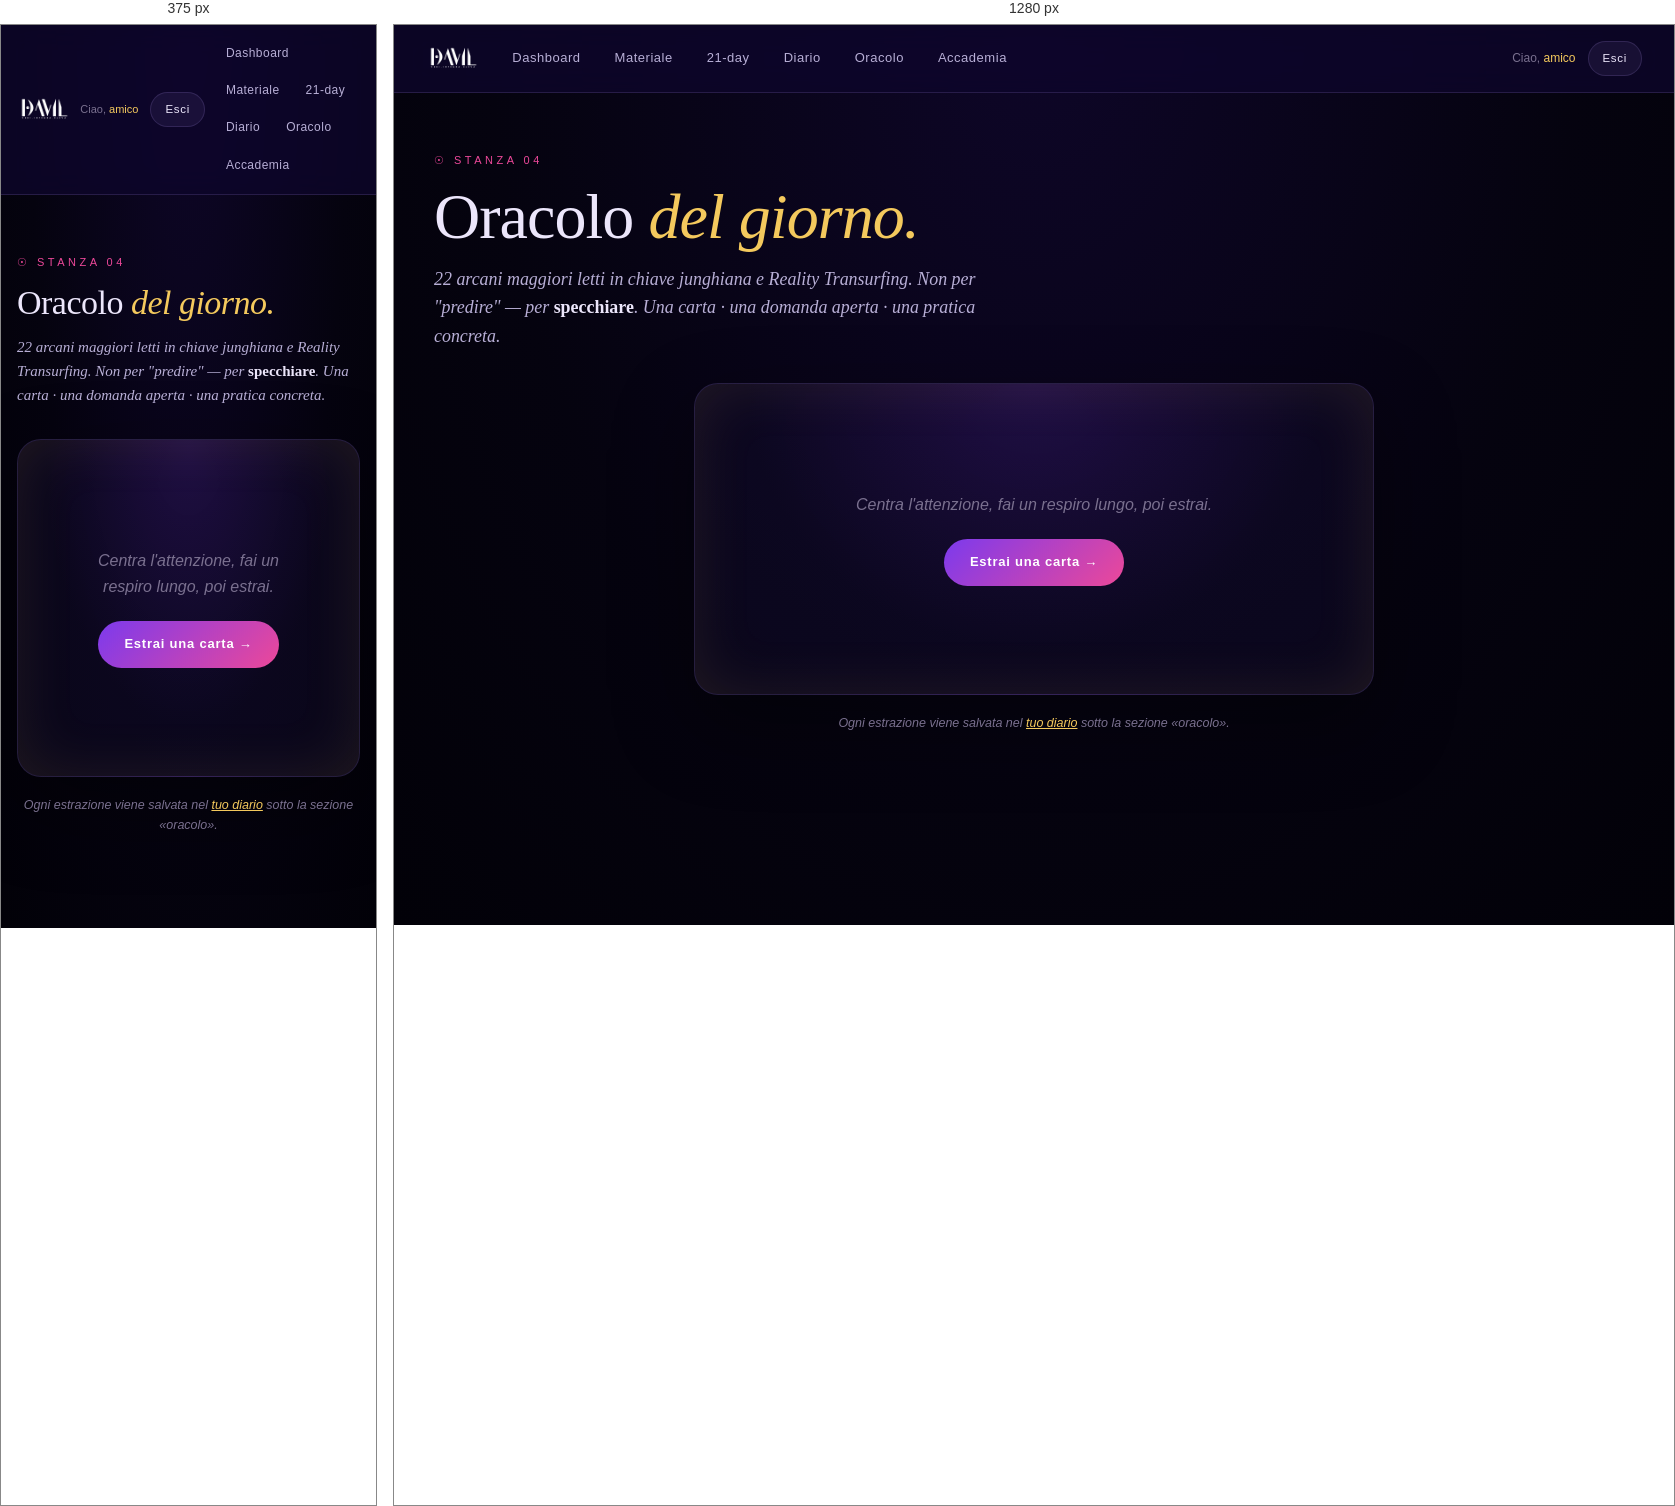
Rendered at 375 px and 1280 px, left to right.

<!-- file: oracolo.html -->
<!DOCTYPE html>
<html lang="it">
<head>
<meta charset="UTF-8" />
<meta name="viewport" content="width=device-width, initial-scale=1.0" />
<meta name="theme-color" content="#09090b" />
<meta name="color-scheme" content="dark" />
<meta name="robots" content="noindex, nofollow" />
<title>Oracolo · Area Membri</title>
<link rel="icon" type="image/svg+xml" href="../assets/favicon.svg" />
<link rel="preconnect" href="https://fonts.googleapis.com">
<link rel="preconnect" href="https://fonts.gstatic.com" crossorigin>
<link href="https://fonts.googleapis.com/css2?family=Space+Grotesk:wght@300;400;500;700&family=Fraunces:ital,opsz,wght@0,9..144,300;0,9..144,500;1,9..144,300;1,9..144,500&display=swap" rel="stylesheet">
<link rel="stylesheet" href="shared.css" />
<style>
  .oracle-stage{
    max-width:680px;margin:32px auto 0;text-align:center;padding:48px 32px;
    background:radial-gradient(ellipse at top,rgba(124,58,237,.20),rgba(20,14,50,.40) 60%);
    border:1px solid var(--border);border-radius:24px;
    box-shadow:0 30px 80px rgba(0,0,0,.4),0 0 60px rgba(244,201,93,.10) inset;
  }
  .oracle-symbol{font-size:88px;color:var(--gold);margin:0 0 18px;line-height:1;text-shadow:0 0 40px rgba(244,201,93,.5)}
  .oracle-name{font-family:var(--ff-display);font-weight:300;font-size:42px;margin:0 0 18px;color:var(--ink)}
  .oracle-question{font-family:var(--ff-display);font-style:italic;font-size:20px;line-height:1.5;color:var(--ink);max-width:48ch;margin:0 auto 24px}
  .oracle-practice{font-size:14px;color:var(--ink-soft);line-height:1.7;max-width:54ch;margin:0 auto 32px;padding:18px 22px;background:rgba(244,201,93,.06);border:1px dashed rgba(244,201,93,.30);border-radius:12px;text-align:left}
  .oracle-practice strong{color:var(--gold);display:block;margin-bottom:6px;font-size:11px;letter-spacing:.24em;text-transform:uppercase;font-weight:500}
  .oracle-empty{padding:60px 40px;text-align:center;color:var(--ink-dim)}
</style>
<script src="../crm-config.js"></script>
<script src="https://cdn.jsdelivr.net/npm/@supabase/supabase-js@2/dist/umd/supabase.min.js"></script>
<script src="shared.js"></script>
</head>
<body>

<header class="am-nav">
  <a href="/" class="am-brand"><img src="../assets/logo/davil-bianco.webp" alt="DAVIL"/></a>
  <nav class="am-menu">
    <a href="/area-membri.html">Dashboard</a>
    <a href="/area-membri/materiale.html">Materiale</a>
    <a href="/area-membri/21day.html">21-day</a>
    <a href="/area-membri/diario.html">Diario</a>
    <a href="/area-membri/oracolo.html">Oracolo</a>
    <a href="/area-membri/accademia.html">Accademia</a>
  </nav>
  <div class="am-user">
    <span>Ciao, <strong data-am-username>amico</strong></span>
    <button type="button" class="am-logout" data-am-logout>Esci</button>
  </div>
</header>

<main class="am-wrap">
  <p class="am-eyebrow">☉ Stanza 04</p>
  <h1 class="am-h1">Oracolo <em>del giorno.</em></h1>
  <p class="am-lead">22 arcani maggiori letti in chiave junghiana e Reality Transurfing. Non per "predire" — per <strong style="color:var(--ink);font-style:normal">specchiare</strong>. Una carta · una domanda aperta · una pratica concreta.</p>

  <div class="oracle-stage" data-oracle-stage>
    <div class="oracle-empty" data-oracle-empty>
      <p style="font-style:italic;font-size:16px;margin:0 0 22px">Centra l'attenzione, fai un respiro lungo, poi estrai.</p>
      <button type="button" class="am-btn" data-oracle-draw>Estrai una carta →</button>
    </div>
    <div data-oracle-card hidden>
      <div class="oracle-symbol" data-oracle-symbol>☉</div>
      <h3 class="oracle-name" data-oracle-name>—</h3>
      <p class="oracle-question" data-oracle-question>—</p>
      <div class="oracle-practice"><strong>La pratica</strong><span data-oracle-practice>—</span></div>
      <button type="button" class="am-btn-ghost" data-oracle-draw>Estrai un'altra carta</button>
    </div>
  </div>

  <p style="text-align:center;margin-top:18px;font-size:12.5px;color:var(--ink-dim);font-style:italic">Ogni estrazione viene salvata nel <a href="/area-membri/diario.html" style="color:var(--gold)">tuo diario</a> sotto la sezione «oracolo».</p>
</main>

<script>
(function(){
  var DIARY_KEY = 'davil_diary_v1';
  var ORACLE = [
    { s:'☉',  n:'Il Sole',         q:"Cosa stai facendo per primo, anche quando nessuno ti guarda?",                     p:"Scrivi una pagina di diario senza filtro su questa domanda." },
    { s:'☽',  n:'La Luna',         q:"Quale paura ti sta ancora dirigendo nelle scelte di tutti i giorni?",              p:"Nominala. Scrivila. Domani rileggila e chiediti se è ancora vera." },
    { s:'★',  n:'La Stella',       q:"Cosa speravi a 12 anni che hai dimenticato di sperare adesso?",                    p:"Recupera un sogno antico. Fai un piccolo passo concreto verso di esso." },
    { s:'⊙',  n:'Il Mondo',        q:"Cosa stai integrando? Cosa ti manca per sentirti completo?",                       p:"Identifica una parte di te che hai lasciato fuori. Falla rientrare." },
    { s:'∞',  n:"L'Appeso",        q:"Quale sospensione stai vivendo che non vuoi accettare?",                           p:"Resta nell'attesa per 24h senza forzare. Osserva cosa emerge." },
    { s:'⌬',  n:"L'Eremita",       q:"Da dove ti aspetti che venga la risposta che già conosci?",                        p:"Spegni i contatti per 2h. Scrivi cosa ti dice il silenzio." },
    { s:'☥',  n:'Il Bagatto',      q:"Quale strumento hai in mano che non stai ancora usando?",                          p:"Identifica una capacità latente. Mettila in pratica oggi." },
    { s:'♔',  n:"L'Imperatore",    q:"Dove ti serve struttura, dove invece flessibilità?",                                p:"Scegli un'area: più disciplina o più spontaneità. Sperimenta una settimana." },
    { s:'♕',  n:"L'Imperatrice",   q:"Cosa stai generando? E cosa stai nutrendo che non vuole nascere?",                  p:"Distingui il progetto vivo dal compito che ti pesa. Rilascia uno." },
    { s:'⚖',  n:'La Giustizia',    q:"Dove sei in debito con te stesso? Dove sei in credito?",                            p:"Riequilibra una relazione personale o lavorativa con una conversazione vera." },
    { s:'⚯',  n:'Gli Innamorati',  q:"Tra due strade, quale sceglie il bambino che eri? Quale sceglie l'adulto?",         p:"Onora entrambi. Trova il punto in cui possono coincidere." },
    { s:'☠',  n:'La Morte',        q:"Cosa è già finito che ancora pretendi di tenere in vita?",                          p:"Nominalo. Scrivi la lettera di chiusura. Non serve spedirla." },
    { s:'⚔',  n:'La Forza',        q:"Quale parte selvaggia di te aspetta di essere domata con dolcezza?",                p:"Pratica oggi un atto di tenerezza verso te stesso, non di disciplina." },
    { s:'⚗',  n:'La Temperanza',   q:"Cosa stai mescolando troppo in fretta? Cosa, troppo lentamente?",                   p:"Aggiusta un ritmo: rallenta una cosa, accelera un'altra." },
    { s:'⚛',  n:'Il Diavolo',      q:"Quale catena ti dichiari obbligato a tenere — sapendo che potresti aprirla?",       p:"Una sola catena. Identificala. Inizia a smontarla con un'azione." },
    { s:'☂',  n:'La Torre',        q:"Quale struttura sta crollando — e tu stai cercando di puntellare invece di lasciarla cadere?", p:"Lascia cadere. Quello che resta è il fondamento vero." },
    { s:'❋',  n:'La Ruota',        q:"Cosa sta tornando nella tua vita per la terza, quarta volta?",                      p:"Cambia un parametro: stesso tema, risposta diversa." },
    { s:'⚱',  n:'Il Giudizio',     q:"Quale chiamata stai fingendo di non sentire?",                                       p:"Rispondi oggi a un messaggio o a una vocazione che hai messo in pausa." },
    { s:'☼',  n:'Il Matto',        q:"Quale salto stai rimandando perché 'non è il momento'?",                            p:"Fai oggi il primo gesto del salto. Anche piccolo." },
    { s:'♆',  n:'La Papessa',      q:"Quale verità interiore conosci già ma fingi di dover ancora cercare?",              p:"Scrivila. È più semplice di quanto sembri." },
    { s:'♅',  n:'Il Papa',         q:"A quale autorità esterna stai delegando ciò che dovresti decidere tu?",             p:"Riprenditi una decisione oggi. Anche minima." }
  ];
  var emptyEl  = document.querySelector('[data-oracle-empty]');
  var cardEl   = document.querySelector('[data-oracle-card]');
  var symEl    = document.querySelector('[data-oracle-symbol]');
  var nameEl   = document.querySelector('[data-oracle-name]');
  var questEl  = document.querySelector('[data-oracle-question]');
  var practEl  = document.querySelector('[data-oracle-practice]');
  function draw(){
    var card = ORACLE[Math.floor(Math.random() * ORACLE.length)];
    symEl.textContent = card.s;
    nameEl.textContent = card.n;
    questEl.textContent = card.q;
    practEl.textContent = card.p;
    if (emptyEl) emptyEl.hidden = true;
    if (cardEl) cardEl.hidden = false;
    try {
      var arr = JSON.parse(localStorage.getItem(DIARY_KEY) || '[]');
      arr.push({ ts: new Date().toISOString(), section:'oracolo', text: card.n + ' — ' + card.q });
      localStorage.setItem(DIARY_KEY, JSON.stringify(arr));
    } catch(_){}
  }
  document.querySelectorAll('[data-oracle-draw]').forEach(function(b){ b.addEventListener('click', draw); });
})();
</script>

</body>
</html>


/* @media block from shared.css */
@media(max-width:760px){
  .am-nav{padding:12px 16px;gap:10px}
  .am-menu{font-size:12px;width:100%;order:3}
  .am-menu a{padding:6px 10px}
  .am-user{order:2;margin-left:auto;font-size:11px}
}